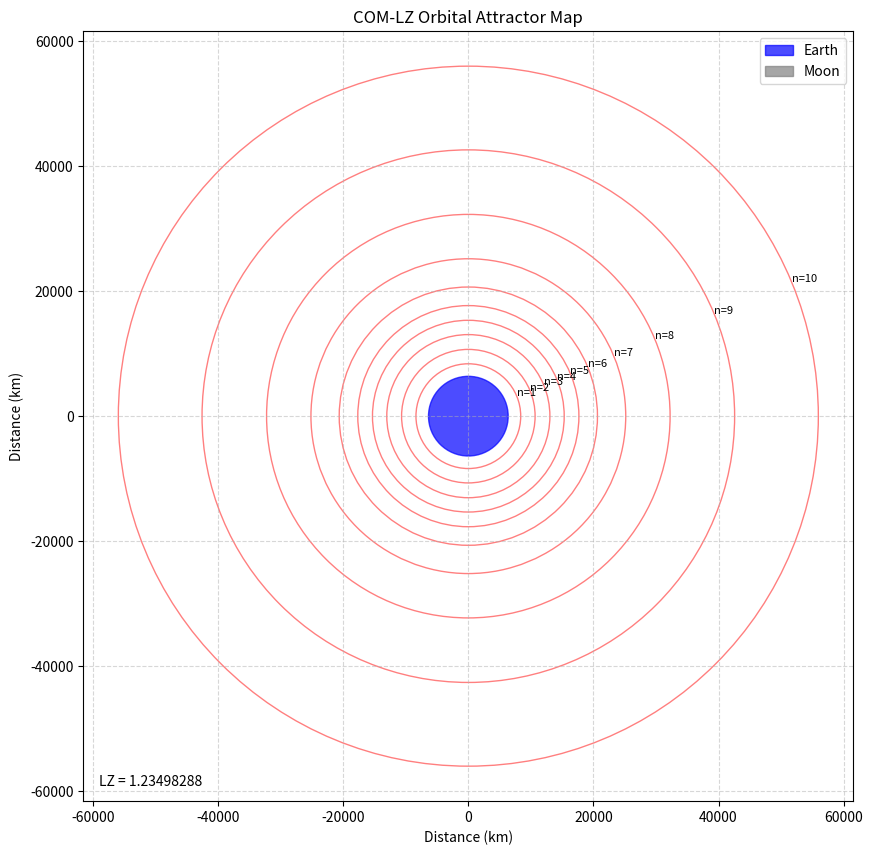

Reproduce this figure in Python. (Note: this script raises an exception after producing the figure.)
import numpy as np
import matplotlib.pyplot as plt
from matplotlib.patches import Circle
import pandas as pd
from scipy.integrate import odeint

# Constants
LZ = 1.23498288  # LZ scaling constant from COM theory
G = 6.67430e-11  # Gravitational constant (m^3 kg^-1 s^-2)
M_EARTH = 5.972e24  # Earth mass (kg)
M_MOON = 7.342e22  # Moon mass (kg)
R_EARTH = 6371  # Earth radius (km)
R_MOON = 1737.4  # Moon radius (km)
MOON_ORBIT = 384400  # Moon orbital radius (km)

def com_lz_attractor_radius(n):
    """
    Calculate stable orbital radii based on COM-LZ theory.
    
    Args:
        n: Harmonic step number (integer)
        
    Returns:
        Radius in kilometers
    """
    # Base radius calculation using LZ scaling
    base_radius = R_EARTH * (LZ ** n)
    
    # Apply octave reduction for resonance nodes
    octave_factor = ((n - 1) % 9 + 1) / 9
    
    # Final radius with harmonic adjustment
    radius = base_radius * (1 + 0.1 * np.sin(octave_factor * 2 * np.pi))
    
    return radius

def resonance_potential(r, n_vals):
    """
    Calculate the resonance potential at radius r based on COM-LZ attractors.
    
    Args:
        r: Radius to evaluate (km)
        n_vals: Array of harmonic steps to include
        
    Returns:
        Potential value (arbitrary units)
    """
    # Calculate attractor radii
    attractor_radii = np.array([com_lz_attractor_radius(n) for n in n_vals])
    
    # Calculate potential (inverse of distance to nearest attractor)
    potential = np.sum([1 / (1 + 0.01 * abs(r - r_a)**2) for r_a in attractor_radii])
    
    return potential

def drift_acceleration(r, t, n_vals):
    """
    Calculate acceleration due to resonance drift.
    
    Args:
        r: Current radius (km)
        t: Time (not used, required for odeint)
        n_vals: Harmonic steps to include
        
    Returns:
        Radial acceleration
    """
    # Calculate potential gradient (negative for attractive force)
    dr = 1.0  # Small step for numerical gradient
    pot_plus = resonance_potential(r + dr, n_vals)
    pot_minus = resonance_potential(r - dr, n_vals)
    gradient = (pot_plus - pot_minus) / (2 * dr)
    
    # Add damping term for stability
    damping = -0.1 * r[1]  # Proportional to velocity
    
    # Return acceleration (second derivative of position)
    return [r[1], -gradient + damping]

def plot_attractor_map(n_range, figsize=(12, 10)):
    """
    Generate an orbital attractor map based on COM-LZ theory.
    
    Args:
        n_range: Range of harmonic steps to plot
        figsize: Figure size tuple
        
    Returns:
        Figure and axes objects
    """
    # Calculate attractor radii
    n_vals = np.array(n_range)
    radii = np.array([com_lz_attractor_radius(n) for n in n_vals])
    
    # Create figure
    fig, ax = plt.subplots(figsize=figsize)
    
    # Plot Earth
    earth = Circle((0, 0), R_EARTH, color='blue', alpha=0.7, label='Earth')
    ax.add_patch(earth)
    
    # Plot Moon orbit
    moon_orbit = Circle((0, 0), MOON_ORBIT, fill=False, color='gray', linestyle='--')
    ax.add_patch(moon_orbit)
    
    # Plot Moon
    moon_x = MOON_ORBIT * np.cos(np.pi/4)
    moon_y = MOON_ORBIT * np.sin(np.pi/4)
    moon = Circle((moon_x, moon_y), R_MOON, color='gray', alpha=0.7, label='Moon')
    ax.add_patch(moon)
    
    # Plot attractor rings
    for n, r in zip(n_vals, radii):
        circle = Circle((0, 0), r, fill=False, color='red', alpha=0.5)
        ax.add_patch(circle)
        ax.text(r*np.cos(np.pi/8), r*np.sin(np.pi/8), f'n={n}', fontsize=8)
    
    # Set axis limits and labels
    max_radius = max(radii) * 1.1
    ax.set_xlim(-max_radius, max_radius)
    ax.set_ylim(-max_radius, max_radius)
    ax.set_xlabel('Distance (km)')
    ax.set_ylabel('Distance (km)')
    ax.set_title('COM-LZ Orbital Attractor Map')
    ax.grid(True, linestyle='--', alpha=0.5)
    ax.set_aspect('equal')
    
    # Add legend
    ax.legend(loc='upper right')
    
    # Add scale information
    ax.text(0.02, 0.02, f'LZ = {LZ}', transform=ax.transAxes, fontsize=10)
    
    return fig, ax

def simulate_debris_drift(initial_radii, n_vals, t_span, num_points=1000):
    """
    Simulate the drift of debris particles under COM-LZ resonance.
    
    Args:
        initial_radii: List of initial radii for debris particles (km)
        n_vals: Harmonic steps to include in the potential
        t_span: Time span for simulation (arbitrary units)
        num_points: Number of time points to simulate
        
    Returns:
        DataFrame with simulation results
    """
    # Create time points
    t = np.linspace(0, t_span, num_points)
    
    # Initialize results storage
    results = []
    
    # Simulate each particle
    for i, r0 in enumerate(initial_radii):
        # Initial conditions [position, velocity]
        y0 = [r0, 0]
        
        # Solve ODE
        sol = odeint(drift_acceleration, y0, t, args=(n_vals,))
        
        # Store results
        for j in range(len(t)):
            results.append({
                'particle': i,
                'time': t[j],
                'radius': sol[j, 0],
                'velocity': sol[j, 1]
            })
    
    # Convert to DataFrame
    df = pd.DataFrame(results)
    
    return df

def plot_drift_simulation(df, n_vals, figsize=(12, 8)):
    """
    Plot the results of debris drift simulation.
    
    Args:
        df: DataFrame with simulation results
        n_vals: Harmonic steps included in the simulation
        figsize: Figure size tuple
        
    Returns:
        Figure and axes objects
    """
    # Calculate attractor radii
    attractor_radii = np.array([com_lz_attractor_radius(n) for n in n_vals])
    
    # Create figure
    fig, ax = plt.subplots(figsize=figsize)
    
    # Plot each particle trajectory
    for particle in df['particle'].unique():
        particle_data = df[df['particle'] == particle]
        ax.plot(particle_data['time'], particle_data['radius'], 
                label=f'Debris {particle}')
    
    # Plot attractor radii
    for n, r in zip(n_vals, attractor_radii):
        ax.axhline(y=r, color='red', linestyle='--', alpha=0.5)
        ax.text(0, r, f'n={n}', fontsize=8, ha='left', va='bottom')
    
    # Set axis labels and title
    ax.set_xlabel('Time (arbitrary units)')
    ax.set_ylabel('Orbital Radius (km)')
    ax.set_title('Debris Drift Under COM-LZ Resonance')
    ax.grid(True, linestyle='--', alpha=0.5)
    
    # Add legend
    ax.legend(loc='upper right')
    
    return fig, ax

def plot_collector_field(n_target, figsize=(10, 10)):
    """
    Visualize the collector field at a target resonance band.
    
    Args:
        n_target: Target harmonic step for collector
        figsize: Figure size tuple
        
    Returns:
        Figure and axes objects
    """
    # Calculate target radius
    target_radius = com_lz_attractor_radius(n_target)
    
    # Create grid for field visualization
    x = np.linspace(-target_radius*1.5, target_radius*1.5, 100)
    y = np.linspace(-target_radius*1.5, target_radius*1.5, 100)
    X, Y = np.meshgrid(x, y)
    
    # Calculate radii at each point
    R = np.sqrt(X**2 + Y**2)
    
    # Calculate potential field
    n_vals = [n_target]
    Z = np.zeros_like(R)
    for i in range(Z.shape[0]):
        for j in range(Z.shape[1]):
            Z[i, j] = resonance_potential(R[i, j], n_vals)
    
    # Create figure
    fig, ax = plt.subplots(figsize=figsize)
    
    # Plot potential field
    contour = ax.contourf(X, Y, Z, 20, cmap='viridis', alpha=0.7)
    fig.colorbar(contour, ax=ax, label='Resonance Potential')
    
    # Plot Earth
    earth = Circle((0, 0), R_EARTH, color='blue', alpha=0.7, label='Earth')
    ax.add_patch(earth)
    
    # Plot target radius
    target_circle = Circle((0, 0), target_radius, fill=False, color='red', 
                          linestyle='-', linewidth=2, label=f'Target n={n_target}')
    ax.add_patch(target_circle)
    
    # Plot collector satellite
    collector_angle = np.pi/4
    collector_x = target_radius * np.cos(collector_angle)
    collector_y = target_radius * np.sin(collector_angle)
    ax.scatter(collector_x, collector_y, color='white', s=100, 
               marker='*', label='Collector Satellite')
    
    # Add field lines
    ax.quiver(X[::5, ::5], Y[::5, ::5], 
              -np.gradient(Z, axis=1)[::5, ::5], 
              -np.gradient(Z, axis=0)[::5, ::5],
              color='white', alpha=0.5, scale=30)
    
    # Set axis limits and labels
    ax.set_xlim(-target_radius*1.5, target_radius*1.5)
    ax.set_ylim(-target_radius*1.5, target_radius*1.5)
    ax.set_xlabel('Distance (km)')
    ax.set_ylabel('Distance (km)')
    ax.set_title(f'Collector Field at COM-LZ Resonance Band n={n_target}')
    ax.grid(False)
    ax.set_aspect('equal')
    
    # Add legend
    ax.legend(loc='upper right')
    
    return fig, ax

def generate_all_visualizations():
    """
    Generate all visualizations for the paper and save them.
    
    Returns:
        Dictionary of figure paths
    """
    figure_paths = {}
    
    # 1. Attractor Map
    n_range = range(1, 11)
    fig, ax = plot_attractor_map(n_range)
    fig_path = '/home/<user>/attractor_map.png'
    fig.savefig(fig_path, dpi=300, bbox_inches='tight')
    plt.close(fig)
    figure_paths['attractor_map'] = fig_path
    
    # 2. Debris Drift Simulation
    n_vals = [3, 5, 7]
    initial_radii = [
        com_lz_attractor_radius(2) * 1.2,
        com_lz_attractor_radius(4) * 0.9,
        com_lz_attractor_radius(6) * 1.1,
        com_lz_attractor_radius(8) * 0.95
    ]
    df = simulate_debris_drift(initial_radii, n_vals, t_span=100)
    fig, ax = plot_drift_simulation(df, n_vals)
    fig_path = '/home/<user>/debris_drift.png'
    fig.savefig(fig_path, dpi=300, bbox_inches='tight')
    plt.close(fig)
    figure_paths['debris_drift'] = fig_path
    
    # 3. Collector Field
    fig, ax = plot_collector_field(n_target=5)
    fig_path = '/home/<user>/collector_field.png'
    fig.savefig(fig_path, dpi=300, bbox_inches='tight')
    plt.close(fig)
    figure_paths['collector_field'] = fig_path
    
    # 4. Verification of radii
    n_vals = np.arange(1, 11)
    radii = np.array([com_lz_attractor_radius(n) for n in n_vals])
    
    fig, ax = plt.subplots(figsize=(10, 6))
    ax.bar(n_vals, radii/1000, alpha=0.7)
    ax.set_xlabel('Harmonic Step (n)')
    ax.set_ylabel('Orbital Radius (thousand km)')
    ax.set_title('COM-LZ Predicted Stable Orbital Radii')
    ax.grid(True, linestyle='--', alpha=0.5)
    
    # Add text labels
    for n, r in zip(n_vals, radii):
        ax.text(n, r/1000 + 5, f'{r:.0f} km', ha='center')
    
    fig_path = '/home/<user>/radii_verification.png'
    fig.savefig(fig_path, dpi=300, bbox_inches='tight')
    plt.close(fig)
    figure_paths['radii_verification'] = fig_path
    
    # Print radii for verification
    print("COM-LZ Predicted Stable Orbital Radii:")
    for n, r in zip(n_vals, radii):
        print(f"Step {n:2d} → Radius = {r:,.2f} km")
    
    return figure_paths

# Execute the code to generate all visualizations
if __name__ == "__main__":
    figure_paths = generate_all_visualizations()
    print("All visualizations generated and saved.")
    print(f"Figure paths: {figure_paths}")
